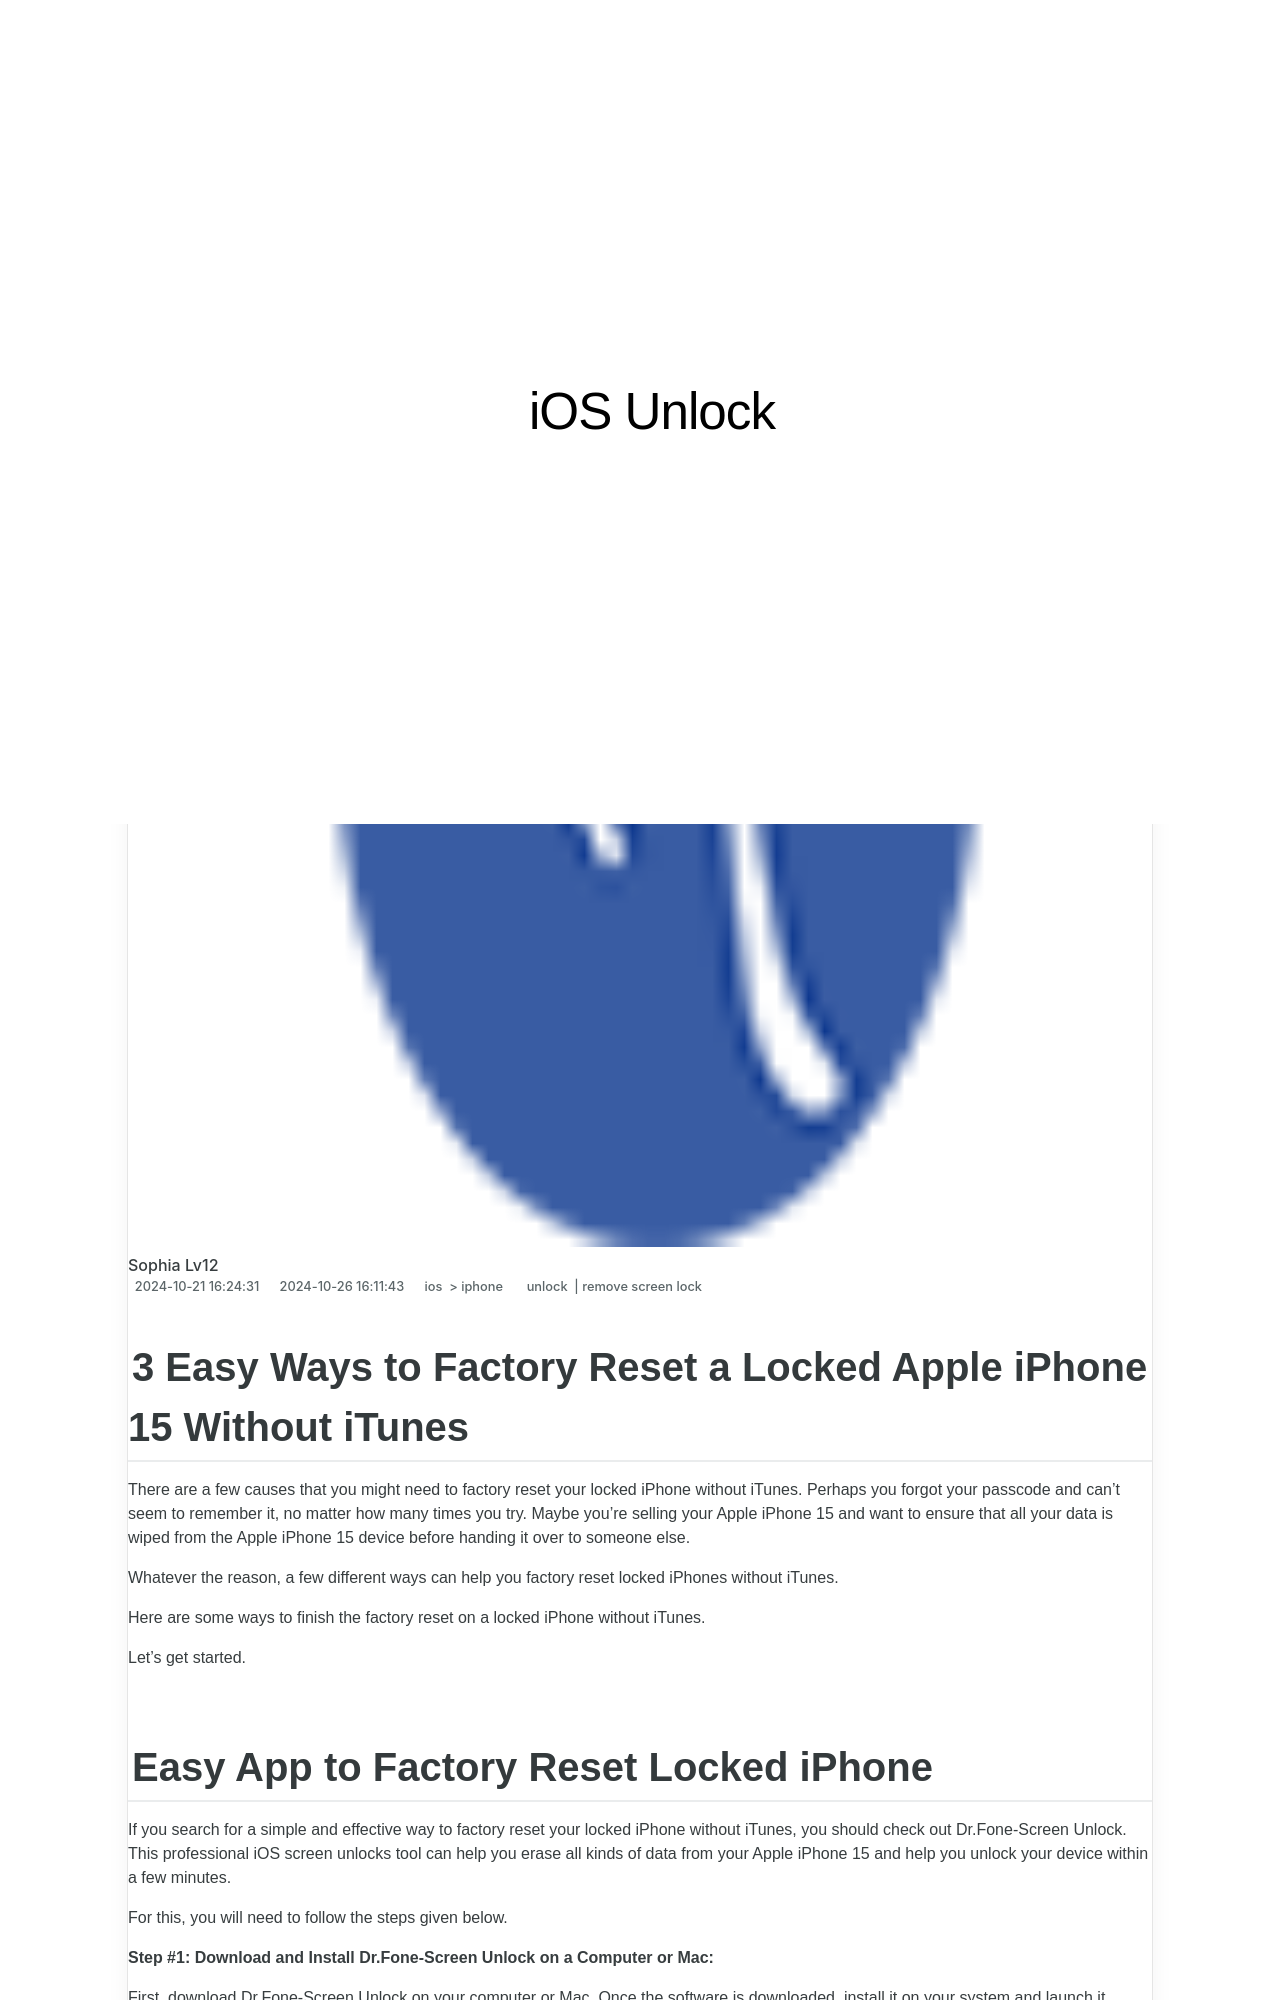

repository: techidaily/site-ios-unlock · page: 3-easy-ways-to-factory-reset-a-locked-iphone-15-without-itunes-by-drfone-ios/index.html · generator: jekyll

---
title: 3 Easy Ways to Factory Reset a Locked iPhone 15 Without iTunes
date: 2024-10-21T16:24:31.471Z
updated: 2024-10-26T16:11:43.397Z
tags: 
  - unlock
  - remove screen lock
categories:
  - ios
  - iphone
description: This article describes 3 Easy Ways to Factory Reset a Locked iPhone 15 Without iTunes
excerpt: This article describes 3 Easy Ways to Factory Reset a Locked iPhone 15 Without iTunes
keywords: how much does unlock a phone cost,how to unlock iphone 7 without passcode,how to unlock an iphone 13,app lock iphone,iphone 11 passcode bypass,how to remove passcode from iphone,get into locked iphone,how to unlock iphone 12
thumbnail: https://thmb.techidaily.com/5b0ce9c020094ad31bdc87530c31e032109184ed98794f1ba27d0b681ad3c785.jpg
---

## 3 Easy Ways to Factory Reset a Locked Apple iPhone 15 Without iTunes

There are a few causes that you might need to factory reset your locked iPhone without iTunes. Perhaps you forgot your passcode and can't seem to remember it, no matter how many times you try. Maybe you're selling your Apple iPhone 15 and want to ensure that all your data is wiped from the Apple iPhone 15 device before handing it over to someone else.

Whatever the reason, a few different ways can help you factory reset locked iPhones without iTunes.

Here are some ways to finish the factory reset on a locked iPhone without iTunes.

Let's get started.
